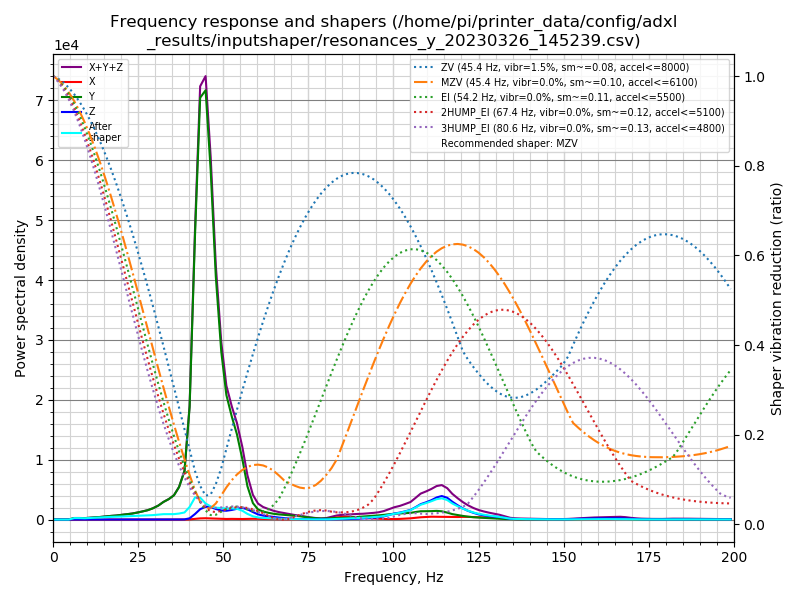

Data behind this chart, as committed beside it:
freq, psd_x, psd_y, psd_z, psd_xyz
0.0, 1.550e+01, 8.208e+02, 7.757e+01, 9.138e+02
1.5, 2.467e+01, 4.969e+02, 7.135e+01, 5.929e+02
3.1, 2.176e+01, 4.779e+01, 3.468e+01, 1.042e+02
4.6, 2.135e+01, 4.285e+02, 4.400e+01, 4.938e+02
6.2, 2.544e+01, 1.553e+03, 4.491e+01, 1.623e+03
7.7, 3.038e+01, 1.966e+03, 3.915e+01, 2.036e+03
9.3, 2.879e+01, 2.191e+03, 4.155e+01, 2.262e+03
10.8, 2.353e+01, 3.206e+03, 4.022e+01, 3.270e+03
12.3, 2.134e+01, 4.473e+03, 4.063e+01, 4.535e+03
13.9, 2.470e+01, 6.013e+03, 4.158e+01, 6.079e+03
15.4, 2.449e+01, 8.060e+03, 4.051e+01, 8.125e+03
17.0, 2.308e+01, 1.035e+04, 3.732e+01, 1.041e+04
18.5, 2.309e+01, 1.243e+04, 3.830e+01, 1.250e+04
20.1, 2.415e+01, 1.564e+04, 3.943e+01, 1.570e+04
21.6, 2.497e+01, 1.928e+04, 3.674e+01, 1.934e+04
23.2, 2.838e+01, 2.329e+04, 3.998e+01, 2.336e+04
24.7, 2.674e+01, 2.883e+04, 4.581e+01, 2.890e+04
26.2, 2.324e+01, 3.541e+04, 5.467e+01, 3.548e+04
27.8, 2.751e+01, 4.364e+04, 8.237e+01, 4.375e+04
29.3, 3.419e+01, 5.513e+04, 1.263e+02, 5.530e+04
30.9, 4.592e+01, 7.223e+04, 1.673e+02, 7.244e+04
32.4, 6.237e+01, 9.531e+04, 2.105e+02, 9.559e+04
34.0, 6.387e+01, 1.166e+05, 2.829e+02, 1.169e+05
35.5, 6.111e+01, 1.442e+05, 4.333e+02, 1.447e+05
37.0, 7.912e+01, 2.013e+05, 5.564e+02, 2.019e+05
38.6, 1.814e+02, 3.139e+05, 9.872e+02, 3.151e+05
40.1, 1.194e+03, 7.555e+05, 8.240e+03, 7.650e+05
41.7, 4.785e+03, 1.994e+06, 3.885e+04, 2.037e+06
43.2, 8.378e+03, 3.050e+06, 7.485e+04, 3.133e+06
44.8, 9.754e+03, 3.219e+06, 9.598e+04, 3.325e+06
46.3, 8.587e+03, 2.702e+06, 9.637e+04, 2.807e+06
47.8, 6.606e+03, 1.943e+06, 8.468e+04, 2.034e+06
49.4, 5.128e+03, 1.389e+06, 7.501e+04, 1.469e+06
50.9, 4.856e+03, 1.061e+06, 7.505e+04, 1.141e+06
52.5, 5.792e+03, 9.036e+05, 8.431e+04, 9.937e+05
54.0, 5.167e+03, 7.714e+05, 9.688e+04, 8.735e+05
55.6, 4.953e+03, 5.612e+05, 1.087e+05, 6.748e+05
57.1, 6.407e+03, 3.171e+05, 9.822e+04, 4.217e+05
58.7, 7.370e+03, 1.616e+05, 7.354e+04, 2.425e+05
60.2, 6.763e+03, 1.021e+05, 5.200e+04, 1.609e+05
61.7, 6.110e+03, 8.258e+04, 4.069e+04, 1.294e+05
63.3, 5.629e+03, 7.121e+04, 3.431e+04, 1.111e+05
64.8, 4.662e+03, 6.230e+04, 2.753e+04, 9.449e+04
66.4, 3.917e+03, 5.702e+04, 2.148e+04, 8.242e+04
67.9, 3.547e+03, 5.379e+04, 1.633e+04, 7.367e+04
69.5, 2.859e+03, 4.897e+04, 1.087e+04, 6.270e+04
71.0, 2.408e+03, 4.452e+04, 7.016e+03, 5.394e+04
72.5, 1.345e+03, 3.983e+04, 5.374e+03, 4.655e+04
74.1, 6.421e+02, 3.149e+04, 4.339e+03, 3.647e+04
75.6, 5.604e+02, 2.304e+04, 3.499e+03, 2.710e+04
77.2, 7.412e+02, 1.624e+04, 2.604e+03, 1.958e+04
78.7, 1.066e+03, 1.249e+04, 2.281e+03, 1.584e+04
80.3, 3.850e+03, 1.357e+04, 2.985e+03, 2.040e+04
81.8, 1.554e+04, 1.850e+04, 4.375e+03, 3.841e+04
83.4, 2.990e+04, 2.220e+04, 5.190e+03, 5.730e+04
84.9, 3.724e+04, 2.337e+04, 5.588e+03, 6.620e+04
86.4, 3.911e+04, 2.655e+04, 6.493e+03, 7.216e+04
88.0, 3.715e+04, 3.297e+04, 8.718e+03, 7.884e+04
89.5, 3.170e+04, 4.010e+04, 1.243e+04, 8.423e+04
91.1, 2.533e+04, 4.629e+04, 1.701e+04, 8.863e+04
... 70 more rows
